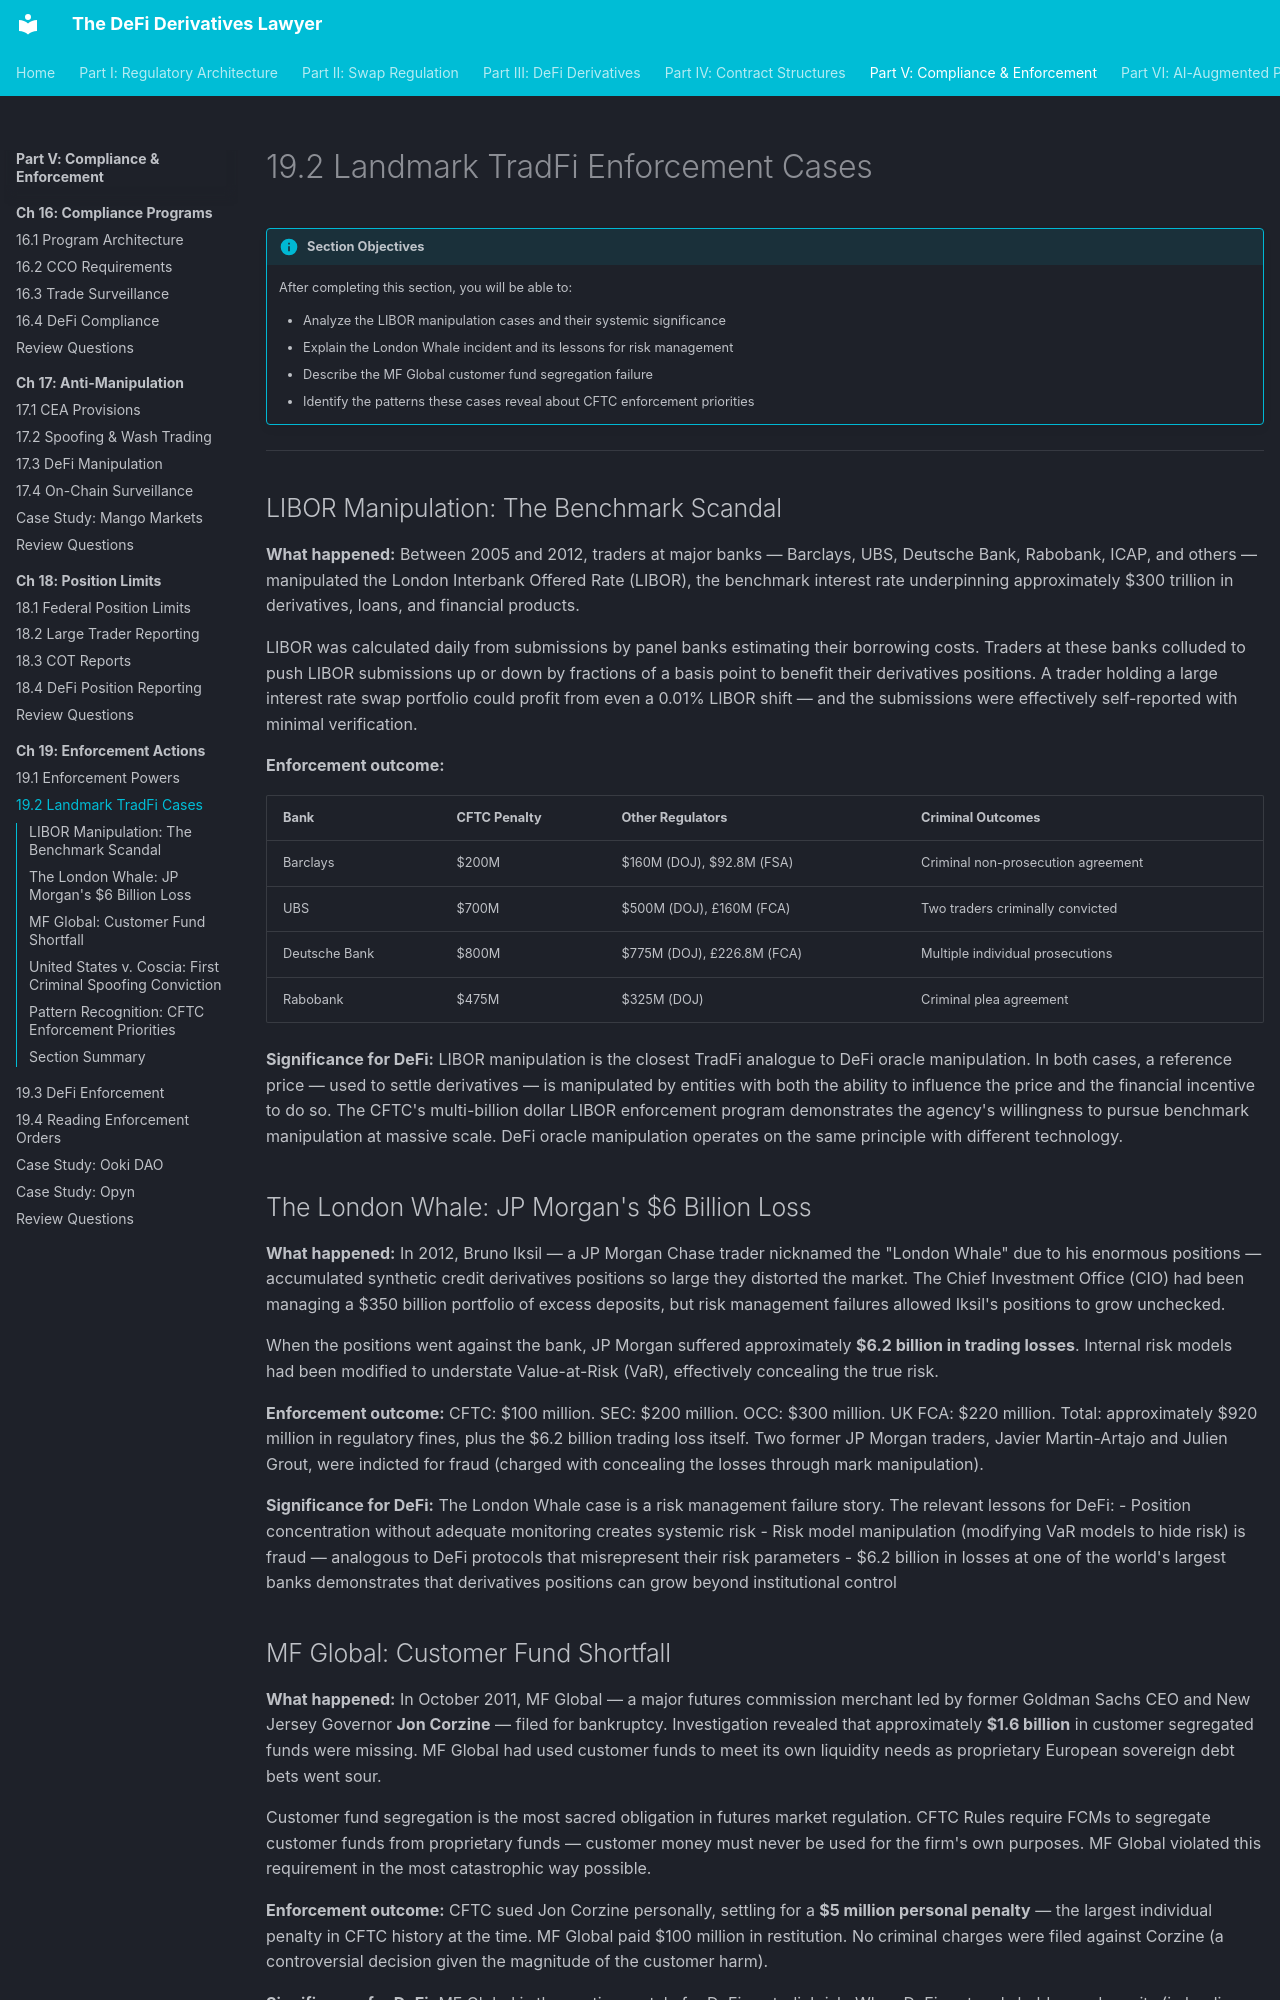

repository: Esoterics611/defi-derivatives-law · page: part-5-compliance-enforcement/chapter-19-enforcement-cases/19.2-landmark-tradfi-cases/index.html · generator: mkdocs

# 19.2 Landmark TradFi Enforcement Cases

!!! info "Section Objectives"
    After completing this section, you will be able to:

    - Analyze the LIBOR manipulation cases and their systemic significance
    - Explain the London Whale incident and its lessons for risk management
    - Describe the MF Global customer fund segregation failure
    - Identify the patterns these cases reveal about CFTC enforcement priorities

---

## LIBOR Manipulation: The Benchmark Scandal

**What happened:** Between 2005 and 2012, traders at major banks — Barclays, UBS, Deutsche Bank, Rabobank, ICAP, and others — manipulated the London Interbank Offered Rate (LIBOR), the benchmark interest rate underpinning approximately $300 trillion in derivatives, loans, and financial products.

LIBOR was calculated daily from submissions by panel banks estimating their borrowing costs. Traders at these banks colluded to push LIBOR submissions up or down by fractions of a basis point to benefit their derivatives positions. A trader holding a large interest rate swap portfolio could profit from even a 0.01% LIBOR shift — and the submissions were effectively self-reported with minimal verification.

**Enforcement outcome:**

| Bank | CFTC Penalty | Other Regulators | Criminal Outcomes |
|------|-------------|-----------------|-------------------|
| Barclays | $200M | $160M (DOJ), $92.8M (FSA) | Criminal non-prosecution agreement |
| UBS | $700M | $500M (DOJ), £160M (FCA) | Two traders criminally convicted |
| Deutsche Bank | $800M | $775M (DOJ), £226.8M (FCA) | Multiple individual prosecutions |
| Rabobank | $475M | $325M (DOJ) | Criminal plea agreement |

**Significance for DeFi:** LIBOR manipulation is the closest TradFi analogue to DeFi oracle manipulation. In both cases, a reference price — used to settle derivatives — is manipulated by entities with both the ability to influence the price and the financial incentive to do so. The CFTC's multi-billion dollar LIBOR enforcement program demonstrates the agency's willingness to pursue benchmark manipulation at massive scale. DeFi oracle manipulation operates on the same principle with different technology.

## The London Whale: JP Morgan's $6 Billion Loss

**What happened:** In 2012, Bruno Iksil — a JP Morgan Chase trader nicknamed the "London Whale" due to his enormous positions — accumulated synthetic credit derivatives positions so large they distorted the market. The Chief Investment Office (CIO) had been managing a $350 billion portfolio of excess deposits, but risk management failures allowed Iksil's positions to grow unchecked.

When the positions went against the bank, JP Morgan suffered approximately **$6.2 billion in trading losses**. Internal risk models had been modified to understate Value-at-Risk (VaR), effectively concealing the true risk.

**Enforcement outcome:** CFTC: $100 million. SEC: $200 million. OCC: $300 million. UK FCA: $220 million. Total: approximately $920 million in regulatory fines, plus the $6.2 billion trading loss itself. Two former JP Morgan traders, Javier Martin-Artajo and Julien Grout, were indicted for fraud (charged with concealing the losses through mark manipulation).

**Significance for DeFi:** The London Whale case is a risk management failure story. The relevant lessons for DeFi:
- Position concentration without adequate monitoring creates systemic risk
- Risk model manipulation (modifying VaR models to hide risk) is fraud — analogous to DeFi protocols that misrepresent their risk parameters
- $6.2 billion in losses at one of the world's largest banks demonstrates that derivatives positions can grow beyond institutional control
